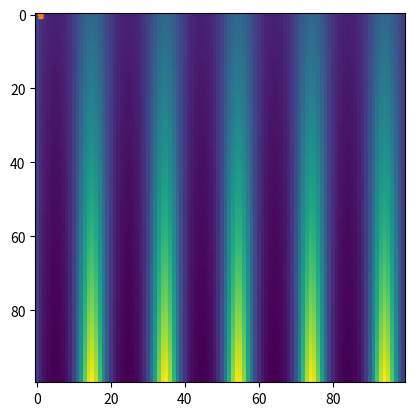

Write Python code to recreate this figure.




#|%%--%%| <FCXglLHwTU|2BShAsWM7q>
"""°°°
## Test Cases for Acoustic inversion
°°°"""
#|%%--%%| <2BShAsWM7q|xcJT3wzdbH>
"""°°°
### 1D Case
°°°"""
#|%%--%%| <xcJT3wzdbH|Jm1q1Tbh15>

import numpy as np
import matplotlib.pyplot as plt

#|%%--%%| <Jm1q1Tbh15|dtKEgEI44k>
### monotonic linear speed function 
max_speed = 1.5
min_speed = 0.5
NN = 100 

linear_test = np.linspace(min_speed, max_speed, NN) 
#|%%--%%| <dtKEgEI44k|E04g3KfLfC>
### step speed function
step_test = np.zeros_like(linear_test)
step_test[0:40] = 0.5
step_test[61:99] = 0.5
step_test[41:60] = 0.5

#|%%--%%| <E04g3KfLfC|a0ykRqVkiG>
### sin low freq speed function
sin_low_test = np.sin(linear_test*np.pi)
plt.plot(linear_test, sin_low_test)
plt.show()

#|%%--%%| <a0ykRqVkiG|Sm7hxnGAJH>
### sin high freq speed function
sin_high_test = np.sin(linear_test*6*np.pi)
plt.plot(linear_test, sin_high_test)
plt.show()


#|%%--%%| <Sm7hxnGAJH|f5KxbYtoKo>
"""°°°
### 2D Case
°°°"""
#|%%--%%| <f5KxbYtoKo|jHxyr4XvfN>
##plane test
xx,yy= np.meshgrid(linear_test, linear_test)
plane_test = xx+yy
plane_test.shape
plt.imshow(plane_test)
plt.show()

#|%%--%%| <jHxyr4XvfN|w63WnFmNoh>
### hill test
hill_test = np.sin(yy*np.pi)*np.cos(xx*np.pi)
hill_test
plt.imshow(hill_test)
plt.show()
#|%%--%%| <w63WnFmNoh|vX2fuoQ699>

stripes_test = np.exp(yy*np.sin(xx*10*np.pi))
stripes_test
plt.imshow(stripes_test)
plt.show()

